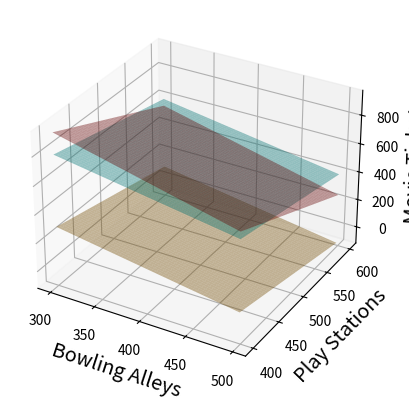

Recreate this plot in Python.
# Infinite number of solutions
import numpy as np
import matplotlib.pyplot as plt

# create the figure
fig = plt.figure()

# add axes
ax = fig.add_subplot(projection='3d')
axis_b_start = 300; axis_b_end = 500
axis_p_start = 400; axis_p_end = 600

b1, p1 = np.meshgrid(range(axis_b_start, axis_b_end), range(axis_p_start, axis_p_end))
m1 = (1500 - b1 - p1)
# plot the plane
ax.plot_surface(b1, p1, m1, color='cyan', alpha=0.4)

b2 = b1; p2 = p1
m2 = (4400 - 3*b2 - 4*p2) / 2
# plot the plane
ax.plot_surface(b2, p2, m2, color='red', alpha=0.4)

b3 = b1; p3 = p1
m3 = (2000 - 2*b3 - 2*p3) / 2
# plot the plane
ax.plot_surface(b3, p3, m3, color='orange', alpha=0.4)

# Display labels
ax.set_xlabel('Bowling Alleys', fontsize='x-large')
ax.set_ylabel('Play Stations', fontsize='x-large')
ax.set_zlabel('Movie Tickets', fontsize='x-large')
#ax.set_title("3 planes do not intersect at single point", fontsize='x-large')

plt.show()